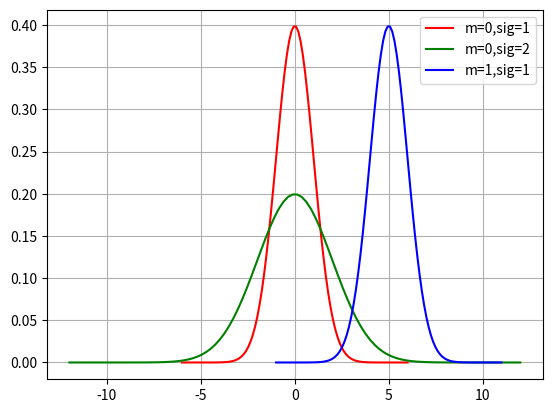

The script that saved this image:
import numpy as np
import matplotlib.pyplot as plt
import math


def normal_distribution(x , mean , sigma) :
    return np.exp(-1 * ((x - mean) ** 2) / (2 * (sigma ** 2))) / (math.sqrt(2 * np.pi) * sigma)


mean1 , sigma1 = 0 , 1
x1 = np.linspace(mean1 - 6 * sigma1 , mean1 + 6 * sigma1 , 100)

mean2 , sigma2 = 0 , 2
x2 = np.linspace(mean2 - 6 * sigma2 , mean2 + 6 * sigma2 , 100)

mean3 , sigma3 = 5 , 1
x3 = np.linspace(mean3 - 6 * sigma3 , mean3 + 6 * sigma3 , 100)

y1 = normal_distribution(x1 , mean1 , sigma1)
y2 = normal_distribution(x2 , mean2 , sigma2)
y3 = normal_distribution(x3 , mean3 , sigma3)

plt.plot(x1 , y1 , 'r' , label='m=0,sig=1')
plt.plot(x2 , y2 , 'g' , label='m=0,sig=2')
plt.plot(x3 , y3 , 'b' , label='m=1,sig=1')
plt.legend()
plt.grid()
plt.show()